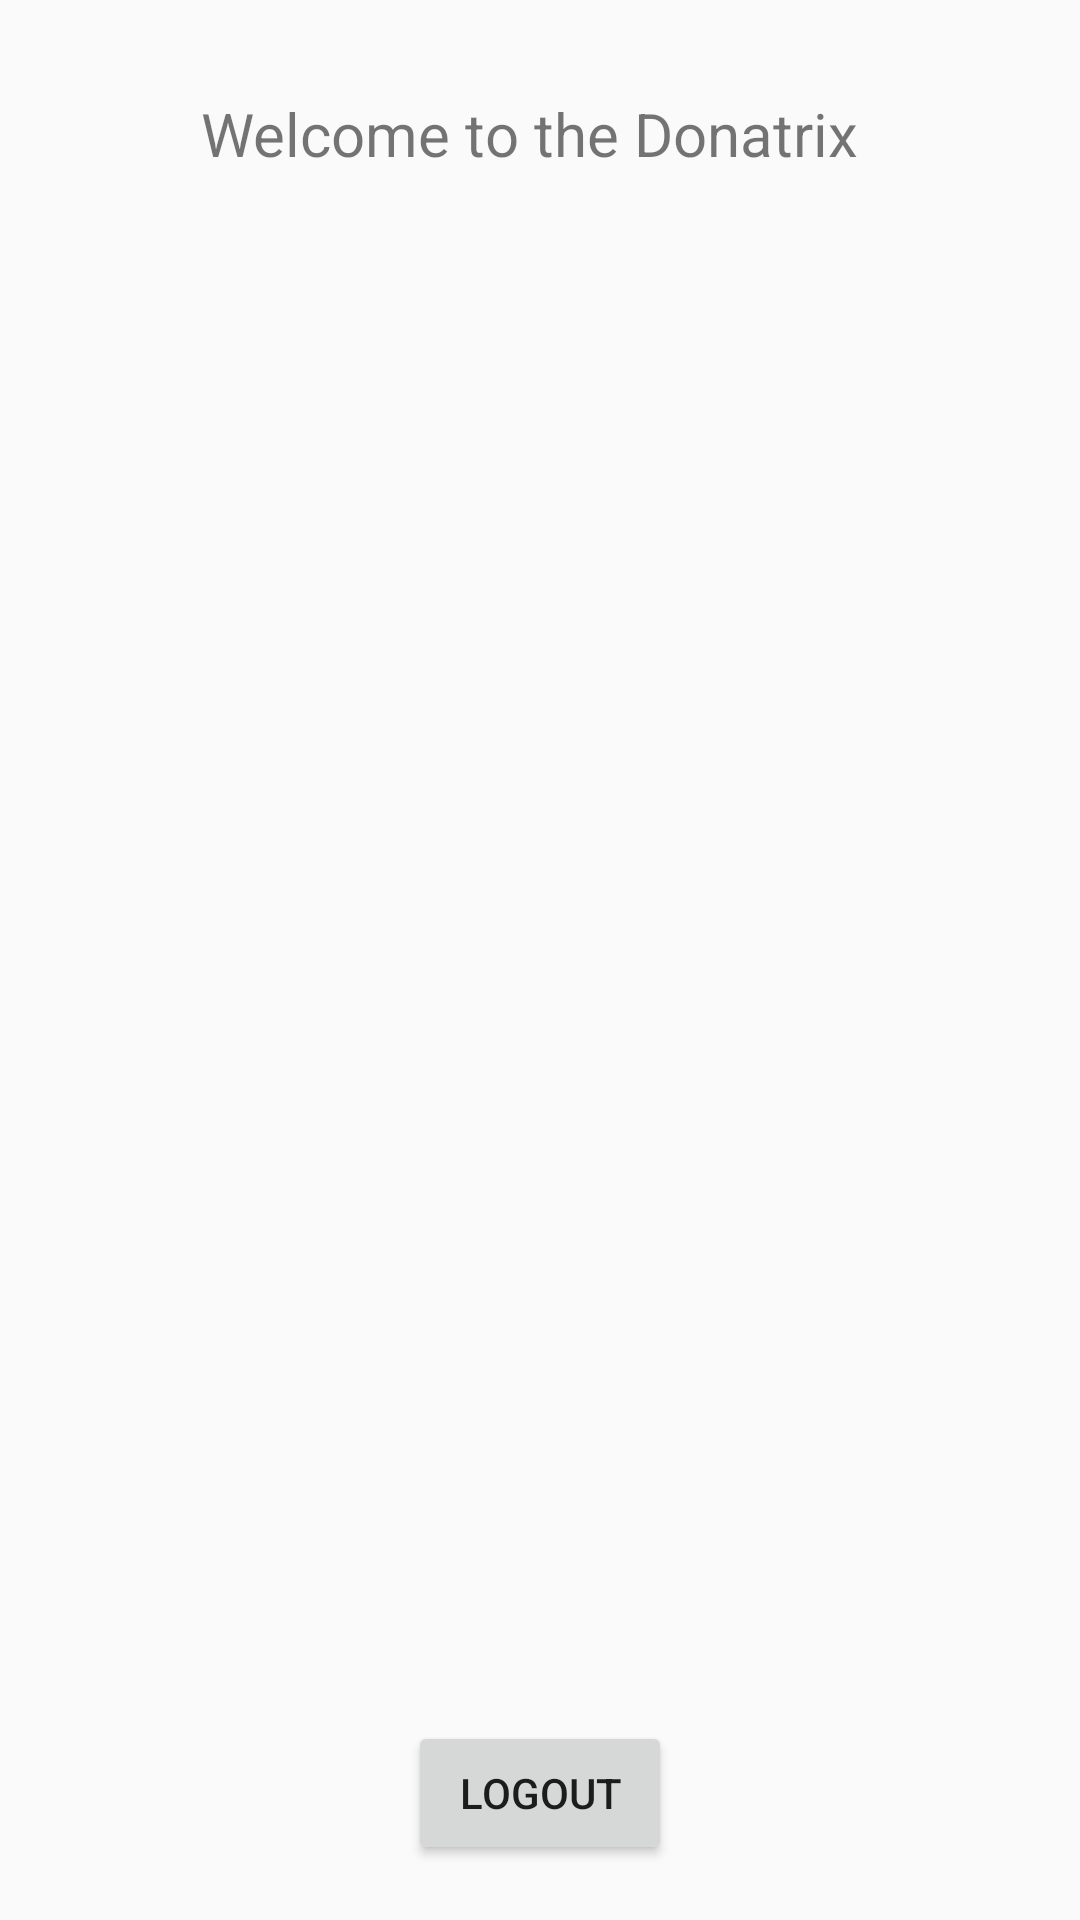

Reconstruct the res/layout file that produces this screen, plus the resources it refers to.
<!-- AndroidManifest.xml: application theme AppTheme -->
<!-- res/layout/activity_dashboard.xml -->
<?xml version="1.0" encoding="utf-8"?>
<android.support.constraint.ConstraintLayout xmlns:android="http://schemas.android.com/apk/res/android"
    xmlns:app="http://schemas.android.com/apk/res-auto"
    xmlns:tools="http://schemas.android.com/tools"
    android:layout_width="match_parent"
    android:layout_height="match_parent"
    tools:context=".controllers.DashboardActivity">

    <Button
        android:id="@+id/dashboardLogoutButton"
        android:layout_width="wrap_content"
        android:layout_height="wrap_content"
        android:layout_marginStart="8dp"
        android:layout_marginTop="8dp"
        android:layout_marginEnd="8dp"
        android:layout_marginBottom="8dp"
        android:onClick="onLogoutPressed"
        android:text="Logout"
        app:layout_constraintBottom_toBottomOf="parent"
        app:layout_constraintEnd_toEndOf="parent"
        app:layout_constraintStart_toStartOf="parent"
        app:layout_constraintTop_toTopOf="parent"
        app:layout_constraintVertical_bias="0.982" />

    <TextView
        android:id="@+id/textView"
        android:layout_width="226dp"
        android:layout_height="53dp"
        android:layout_marginStart="8dp"
        android:layout_marginTop="8dp"
        android:layout_marginEnd="8dp"
        android:layout_marginBottom="8dp"
        android:text="Welcome to the Donatrix"
        android:textSize="20sp"
        app:layout_constraintBottom_toBottomOf="parent"
        app:layout_constraintEnd_toEndOf="parent"
        app:layout_constraintStart_toStartOf="parent"
        app:layout_constraintTop_toTopOf="parent"
        app:layout_constraintVertical_bias="0.04" />
</android.support.constraint.ConstraintLayout>
<!-- resources referenced by this layout -->
<resources>
  <style name="AppTheme" parent="Theme.AppCompat.Light.NoActionBar">
          
          <item name="colorPrimary">@color/colorPrimary</item>
          <item name="colorPrimaryDark">@color/colorPrimaryDark</item>
          <item name="colorAccent">@color/colorAccent</item>
          <item name="android:windowTranslucentStatus">true</item>
          <item name="android:windowTranslucentNavigation">true</item>
      </style>
  <color name="colorPrimary">#065684</color>
  <!-- not gathered from this repository: default colours our renderer supplied (Android Studio template values) -->
  <color name="colorPrimaryDark">#FF3700B3</color>
  <color name="colorAccent">#FF03DAC5</color>
</resources>
